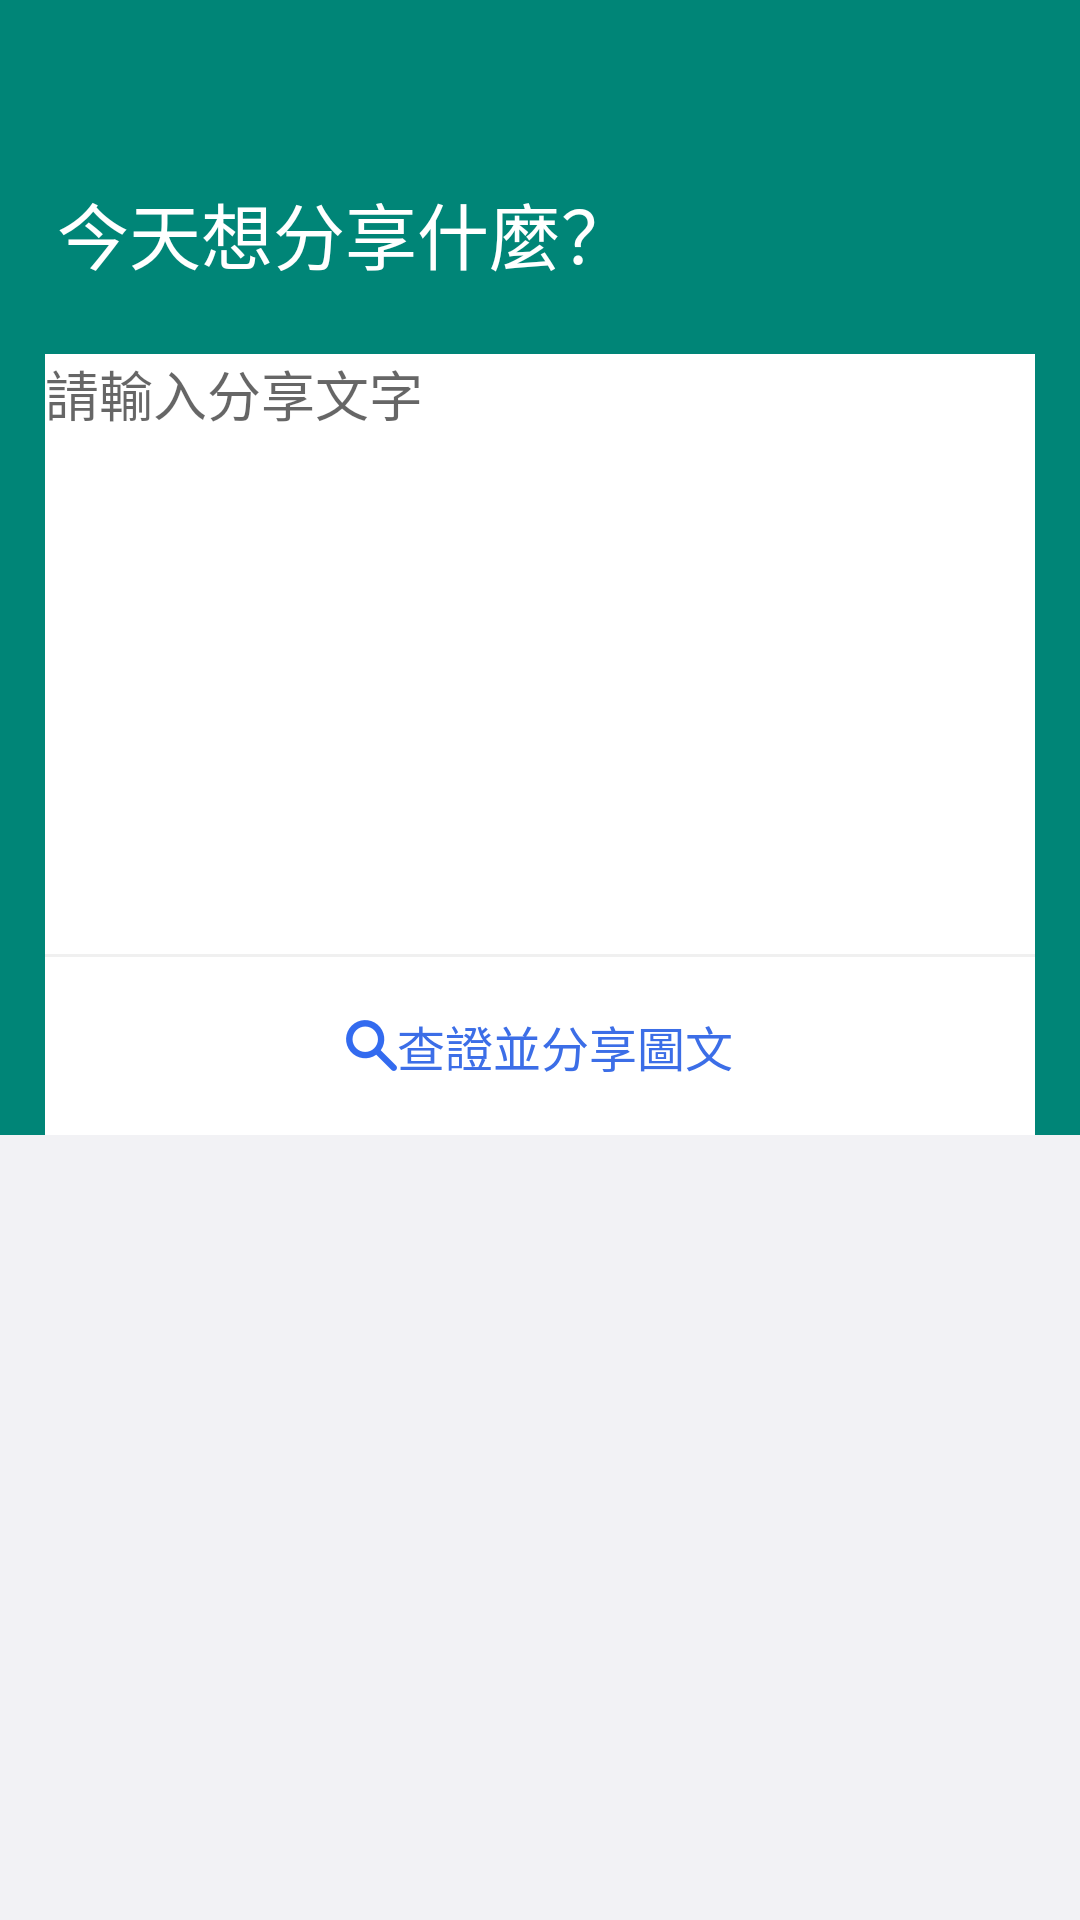

Layout XML and referenced resources for this Android screen:
<!-- AndroidManifest.xml: activity theme AppTheme.NoActionBar -->
<!-- res/layout/activity_main.xml -->
<?xml version="1.0" encoding="utf-8"?>
<androidx.coordinatorlayout.widget.CoordinatorLayout
        xmlns:android="http://schemas.android.com/apk/res/android"
        xmlns:app="http://schemas.android.com/apk/res-auto"
        xmlns:tools="http://schemas.android.com/tools"
        android:layout_width="match_parent"
        android:layout_height="match_parent"
        tools:context="org.mozilla.check.n.share.activity.MainActivity">

    <com.google.android.material.appbar.AppBarLayout
            android:layout_width="match_parent"
            android:layout_height="wrap_content">

        <LinearLayout
                android:layout_marginTop="60dp"
                android:layout_width="match_parent"
                android:layout_height="wrap_content"
                android:layout_marginStart="15dp"
                android:layout_marginEnd="15dp"
                android:orientation="vertical"
                app:layout_scrollFlags="scroll|exitUntilCollapsed">

            <TextView
                    android:layout_width="match_parent"
                    android:layout_height="wrap_content"
                    android:layout_marginStart="4dp"
                    android:layout_marginEnd="4dp"
                    android:textSize="24sp"
                    android:textColor="#FFFFFF"
                    android:text="今天想分享什麼？"/>

            <EditText
                    android:id="@+id/check_input"
                    android:layout_marginTop="23dp"
                    android:gravity="top|start"
                    android:hint="請輸入分享文字"
                    android:background="#FFFFFF"
                    android:layout_width="match_parent"
                    android:layout_height="200dp"/>

            <View
                    android:layout_width="match_parent"
                    android:layout_height="1dp"
                    android:background="#F0F0F0"/>

            <FrameLayout
                    android:id="@+id/check"
                    android:layout_width="match_parent"
                    android:layout_height="wrap_content"
                    android:background="#FFFFFF">
                <TextView
                        android:layout_width="wrap_content"
                        android:layout_height="wrap_content"
                        android:textSize="16sp"
                        android:paddingTop="18dp"
                        android:paddingBottom="18dp"
                        android:layout_gravity="center"
                        android:text="查證並分享圖文"
                        android:drawableStart="@drawable/ic_search"
                        android:textColor="#3C6EE7"
                        android:background="#FFFFFF"/>
            </FrameLayout>
        </LinearLayout>
    </com.google.android.material.appbar.AppBarLayout>

    <androidx.recyclerview.widget.RecyclerView
            android:id="@+id/list"
            android:background="#F2F2F5"
            android:layout_width="match_parent"
            android:layout_height="match_parent"
            app:layout_behavior="@string/appbar_scrolling_view_behavior"/>
</androidx.coordinatorlayout.widget.CoordinatorLayout>
<!-- resources referenced by this layout -->
<resources>
  <!-- drawable ic_search: png bitmap (drawable-xxhdpi, 2143 bytes) -->
  <style name="AppTheme.NoActionBar" parent="AppTheme">
          <item name="windowNoTitle">true</item>
          <item name="windowActionBar">false</item>
          <item name="android:windowNoTitle">true</item>
          <item name="android:windowActionBar">false</item>
          <item name="android:windowFullscreen">false</item>
          <item name="android:windowContentOverlay">@null</item>
          <item name="android:windowIsTranslucent">true</item>
          <item name="android:windowBackground">@android:color/transparent</item>
          <item name="android:windowIsFloating">false</item>
          <item name="android:backgroundDimEnabled">false</item>
  
          <item name="android:windowAnimationStyle">@style/AppTheme.NoActionBar.WindowAnimation</item>
      </style>
  <style name="AppTheme" parent="Theme.AppCompat.Light.DarkActionBar">
          
          <item name="colorPrimary">@color/colorPrimary</item>
          <item name="colorPrimaryDark">@color/colorPrimaryDark</item>
          <item name="colorAccent">@color/colorAccent</item>
      </style>
  <style name="AppTheme.NoActionBar.WindowAnimation">
          <item name="android:activityOpenEnterAnimation">@android:anim/fade_in</item>
          <item name="android:activityCloseExitAnimation">@android:anim/fade_out</item>
          <item name="android:windowEnterAnimation">@android:anim/fade_in</item>
          <item name="android:windowExitAnimation">@android:anim/fade_out</item>
      </style>
  <color name="colorPrimary">#008577</color>
  <color name="colorPrimaryDark">#00574B</color>
  <color name="colorAccent">#D81B60</color>
</resources>
